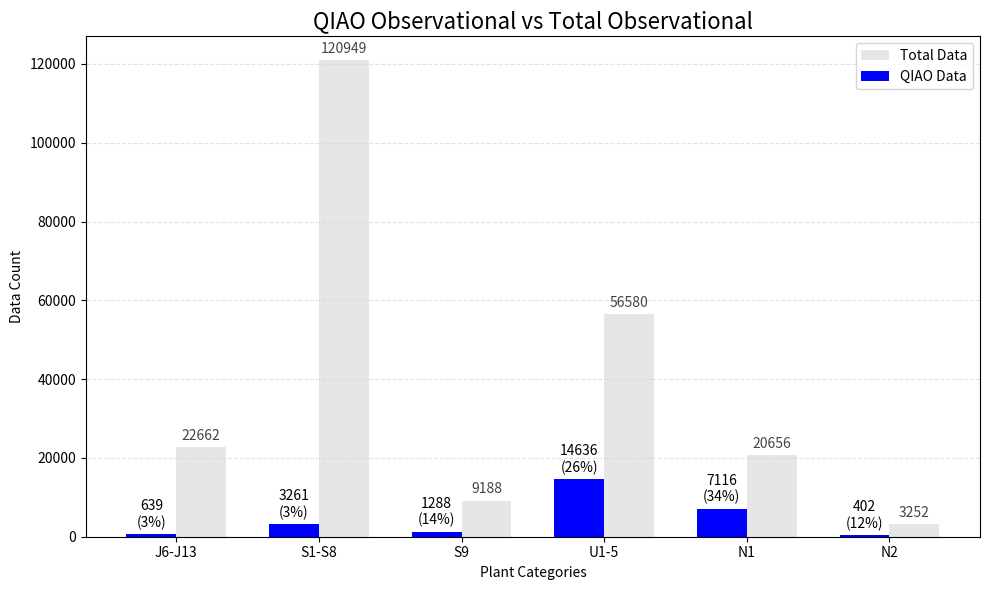

Reproduce this figure in Python.
import matplotlib.pyplot as plt
import numpy as np

# 更新的数据
categories_full = ['J6-J13','S1-S8', 'S9', 'U1-5', 'N1', 'N2']
qiao_data_full = [639,3261, 1288, 14636, 7116, 402]  # QIAO数据
total_data_full = [22662,120949, 9188, 56580, 20656, 3252]  # 总数据
qiao_percentages_full = [round(q / t * 100) for q, t in zip(qiao_data_full, total_data_full)]  # 实时计算QIAO占比百分比

# 设置柱状图
x_full = np.arange(len(categories_full))  # X轴的类别位置
width_full = 0.35  # 柱状图的宽度

# 创建图表并使用普通纵轴
fig_full_linear, ax_full_linear = plt.subplots(figsize=(10, 6))

# 绘制QIAO数据和总数据的柱状图
rects2_full_linear = ax_full_linear.bar(x_full + width_full/2, total_data_full, width_full, label='Total Data', color='lightgray', alpha=0.55, zorder=2)
rects1_full_linear = ax_full_linear.bar(x_full - width_full/2, qiao_data_full, width_full, label='QIAO Data', color='blue', zorder=3)

# 添加比例标签和数量标签
for rect, qiao_percent, qiao_val, total_val in zip(rects1_full_linear, qiao_percentages_full, qiao_data_full, total_data_full):
    height = rect.get_height()
    ax_full_linear.annotate(f'{qiao_val}\n({qiao_percent}%)',
                            xy=(rect.get_x() + rect.get_width() / 2, height),
                            xytext=(0, 3),  # 文字稍微往上移动一点
                            textcoords="offset points",
                            ha='center', va='bottom', fontsize=10)

for rect, total_val in zip(rects2_full_linear, total_data_full):
    height = rect.get_height()
    ax_full_linear.annotate(f'{total_val}',
                            xy=(rect.get_x() + rect.get_width() / 2, height),
                            xytext=(0, 3),
                            textcoords="offset points",
                            ha='center', va='bottom', fontsize=10, color='#444444')

# 设置图表标题和标签
ax_full_linear.set_xlabel('Plant Categories')
ax_full_linear.set_ylabel('Data Count')
ax_full_linear.set_title('QIAO Observational vs Total Observational', fontsize=16)
ax_full_linear.set_xticks(x_full)
ax_full_linear.set_xticklabels(categories_full)
ax_full_linear.legend()
ax_full_linear.grid(True, which="both", axis="y", linestyle="--", alpha=0.35, zorder=0)

# 显示图表
plt.tight_layout()
plt.savefig('number线性.png', dpi=300)
